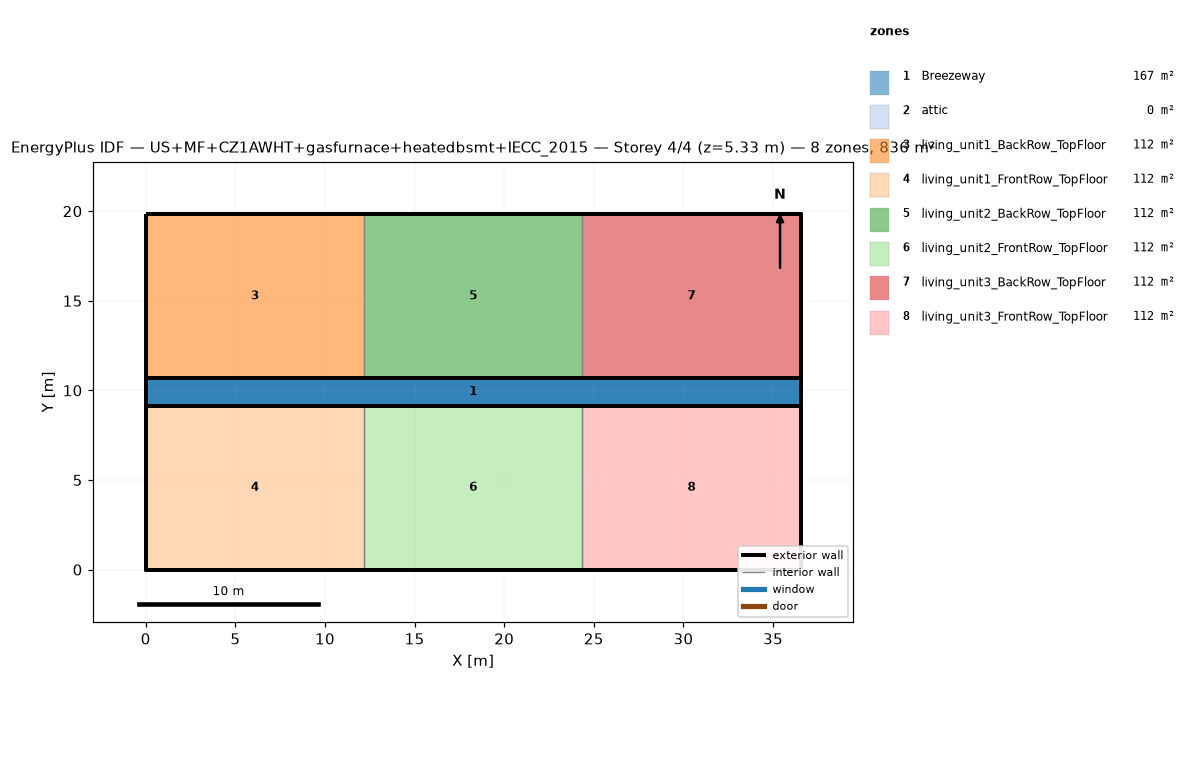
=== STOREY PLAN SPEC (per zone: floor XY polygon, exterior-wall plan segments, windows/doors) ===
zone 1: Breezeway  (167.0 m²)
  floor: (36.54, 9.16) (0.00, 9.16) (0.00, 10.68) (36.54, 10.68)
  floor: (36.54, 9.16) (0.00, 9.16) (0.00, 10.68) (36.54, 10.68)
  floor: (36.54, 9.16) (0.00, 9.16) (0.00, 10.68) (36.54, 10.68)
zone 2: attic  (0.0 m²)
  exterior wall: (36.54, 0.00) – (36.54, 19.84) – (36.54, 9.92)  [29.8 m]
  exterior wall: (0.00, 19.84) – (0.00, 0.00) – (0.00, 9.92)  [29.8 m]
zone 3: living_unit1_BackRow_TopFloor  (111.5 m²)
  floor: (12.18, 10.68) (0.00, 10.68) (0.00, 19.84) (12.18, 19.84)
  exterior wall: (12.18, 19.84) – (0.00, 19.84)  [12.2 m]
  exterior wall: (0.00, 19.84) – (0.00, 10.68)  [9.2 m]
  exterior wall: (0.00, 10.68) – (12.18, 10.68)  [12.2 m]
  interior walls: 1
zone 4: living_unit1_FrontRow_TopFloor  (111.5 m²)
  floor: (12.18, 0.00) (0.00, 0.00) (0.00, 9.16) (12.18, 9.16)
  exterior wall: (0.00, 0.00) – (12.18, 0.00)  [12.2 m]
  exterior wall: (0.00, 9.16) – (0.00, 0.00)  [9.2 m]
  exterior wall: (12.18, 9.16) – (0.00, 9.16)  [12.2 m]
  interior walls: 1
zone 5: living_unit2_BackRow_TopFloor  (111.5 m²)
  floor: (24.36, 10.68) (12.18, 10.68) (12.18, 19.84) (24.36, 19.84)
  exterior wall: (12.18, 10.68) – (24.36, 10.68)  [12.2 m]
  exterior wall: (24.36, 19.84) – (12.18, 19.84)  [12.2 m]
  interior walls: 2
zone 6: living_unit2_FrontRow_TopFloor  (111.5 m²)
  floor: (24.36, 0.00) (12.18, 0.00) (12.18, 9.16) (24.36, 9.16)
  exterior wall: (12.18, 0.00) – (24.36, 0.00)  [12.2 m]
  exterior wall: (24.36, 9.16) – (12.18, 9.16)  [12.2 m]
  interior walls: 2
zone 7: living_unit3_BackRow_TopFloor  (111.5 m²)
  floor: (36.54, 10.68) (24.36, 10.68) (24.36, 19.84) (36.54, 19.84)
  exterior wall: (36.54, 10.68) – (36.54, 19.84)  [9.2 m]
  exterior wall: (36.54, 19.84) – (24.36, 19.84)  [12.2 m]
  exterior wall: (24.36, 10.68) – (36.54, 10.68)  [12.2 m]
  interior walls: 1
zone 8: living_unit3_FrontRow_TopFloor  (111.5 m²)
  floor: (36.54, 0.00) (24.36, 0.00) (24.36, 9.16) (36.54, 9.16)
  exterior wall: (24.36, 0.00) – (36.54, 0.00)  [12.2 m]
  exterior wall: (36.54, 0.00) – (36.54, 9.16)  [9.2 m]
  exterior wall: (36.54, 9.16) – (24.36, 9.16)  [12.2 m]
  interior walls: 1

=== DERIVED (storey summary) ===
Building: US+MF+CZ1AWHT+gasfurnace+heatedbsmt+IECC_2015
Storey: 4 of 4  (floor level z = 5.33 m)
Storey gross floor area: 836.2 m²
Zones on this storey: 8
  - Breezeway: floor 167.0 m²
  - attic: floor 0.0 m²; exterior wall 59.5 m (81.9 m²); WWR 0.0%
  - living_unit1_BackRow_TopFloor: floor 111.5 m²; exterior wall 33.5 m (86.9 m²); WWR 0.0%
  - living_unit1_FrontRow_TopFloor: floor 111.5 m²; exterior wall 33.5 m (86.9 m²); WWR 0.0%
  - living_unit2_BackRow_TopFloor: floor 111.5 m²; exterior wall 24.4 m (63.1 m²); WWR 0.0%
  - living_unit2_FrontRow_TopFloor: floor 111.5 m²; exterior wall 24.4 m (63.1 m²); WWR 0.0%
  - living_unit3_BackRow_TopFloor: floor 111.5 m²; exterior wall 33.5 m (86.9 m²); WWR 0.0%
  - living_unit3_FrontRow_TopFloor: floor 111.5 m²; exterior wall 33.5 m (86.9 m²); WWR 0.0%
Zone adjacency (shared interzone walls):
  - living_unit1_BackRow_TopFloor ↔ living_unit2_BackRow_TopFloor
  - living_unit1_FrontRow_TopFloor ↔ living_unit2_FrontRow_TopFloor
  - living_unit2_BackRow_TopFloor ↔ living_unit3_BackRow_TopFloor
  - living_unit2_FrontRow_TopFloor ↔ living_unit3_FrontRow_TopFloor